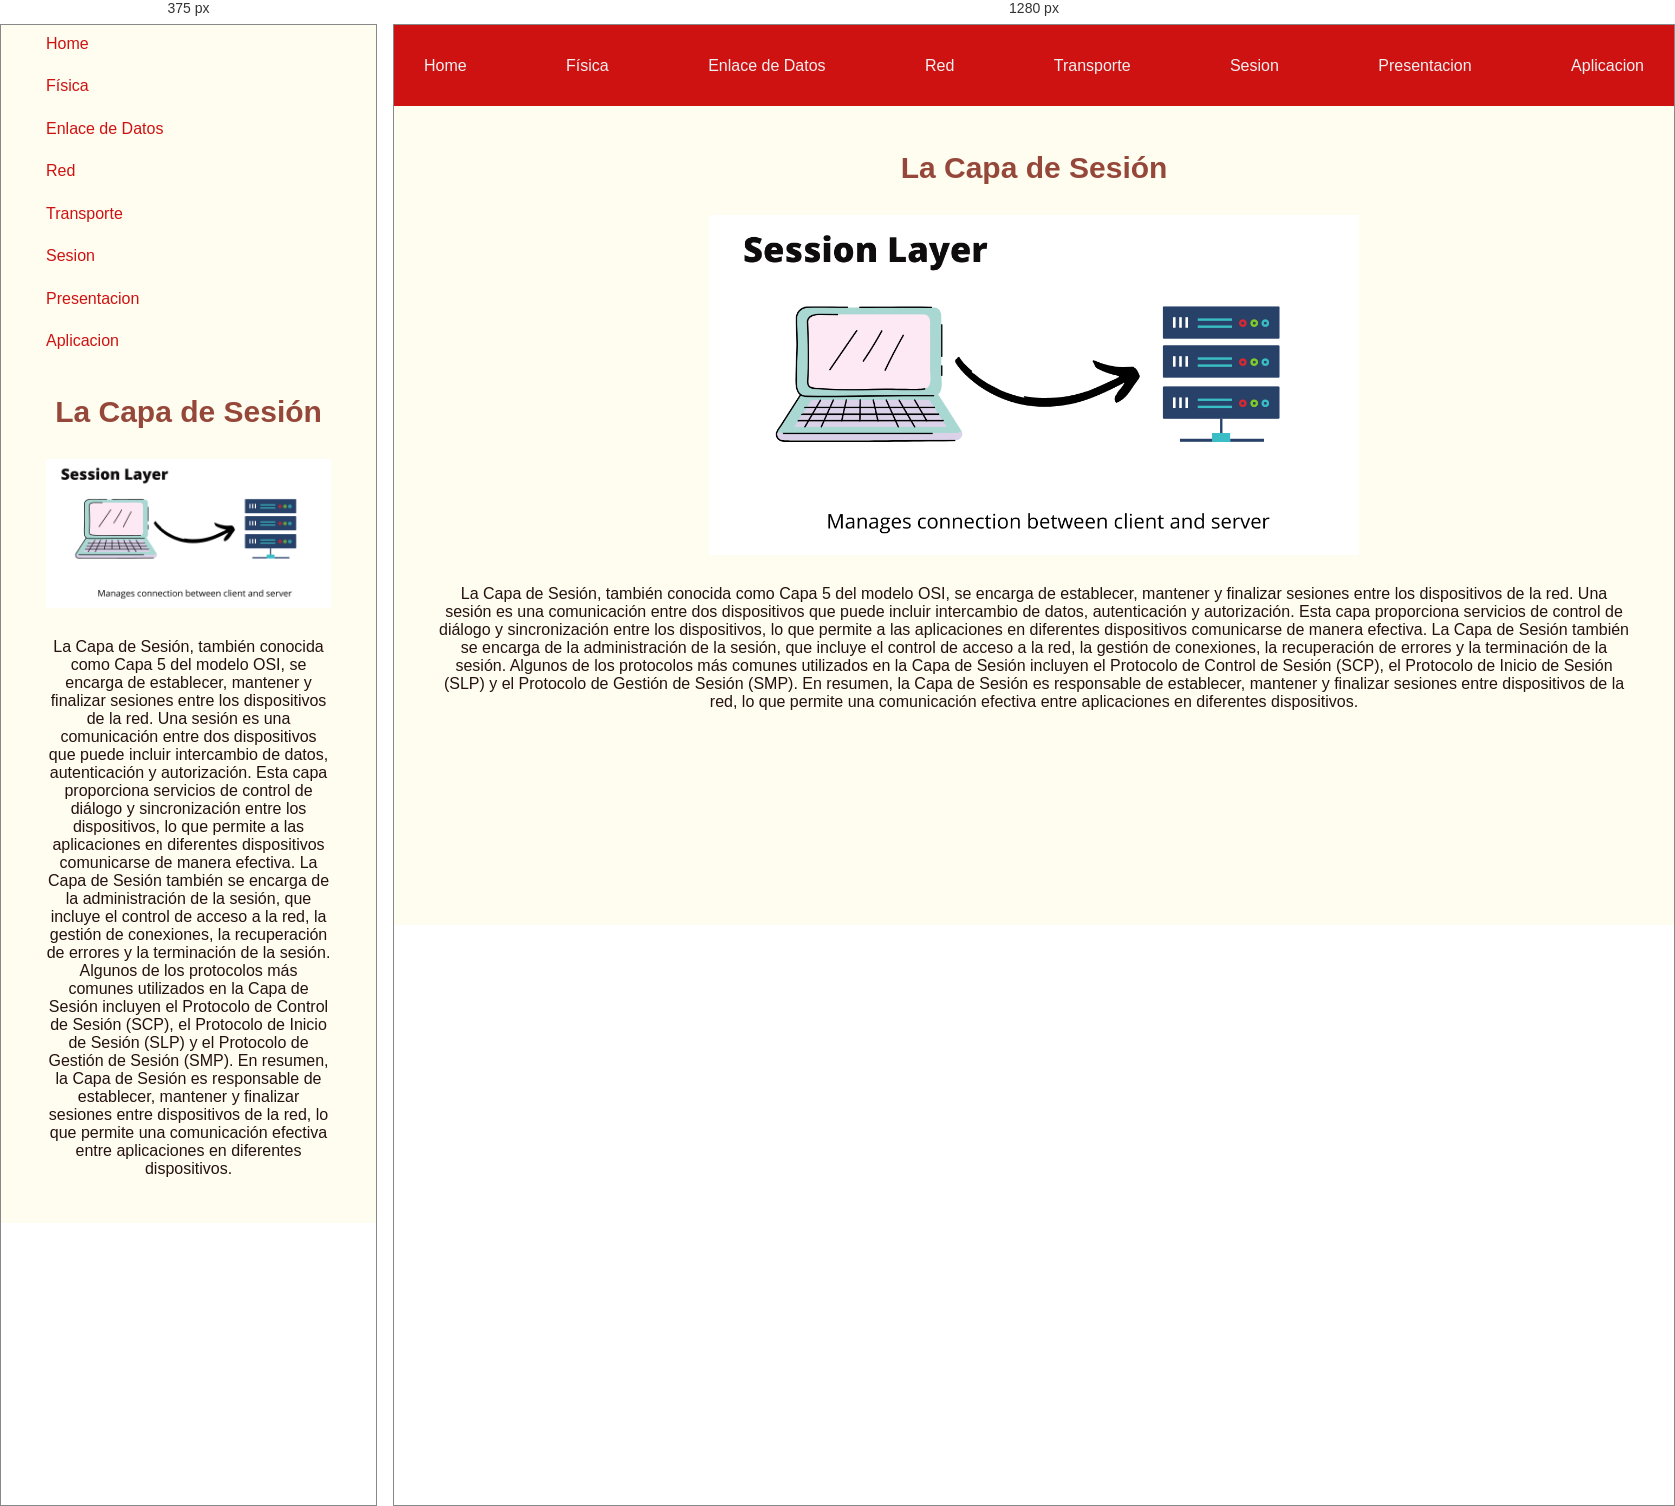
Rendered at 375 px and 1280 px, left to right.

<!-- file: sesion.html -->
<!DOCTYPE html>
<html lang="en">
<head>
    <meta charset="UTF-8">
    <meta http-equiv="X-UA-Compatible" content="IE=edge">
    <meta name="viewport" content="width=device-width, initial-scale=1.0">
    <link rel="stylesheet" href="style.css">
    <title>Modelos de ciclo  de vida</title>
</head>
<body>
    <header>
        <ul class="mobile-nav-container">        
            <a href="index.html"><li>Home</li></a>
            <a href="fisica.html"><li>Física</li></a>
            <a href="enlace-de-datos.html"><li>Enlace de Datos</li></a>
            <a href="red.html"><li>Red</li></a>
            <a href="transporte.html"><li>Transporte</li></a>
            <a href="sesion.html"><li>Sesion</li></a>
            <a href="presentacion.html"><li>Presentacion</li></a>
            <a href="aplicacion.html"><li>Aplicacion</li></a>
        </ul>
    </header>
    <main>
        <h1> La Capa de Sesión</h1>
        <div class="image-container"><img src="imagenes/session.png" alt="La Capa de Sesión"></div>
        <p>
            La Capa de Sesión, también conocida como Capa 5 del modelo OSI, se encarga de establecer, mantener y finalizar sesiones entre los dispositivos de la red. Una sesión es una comunicación entre dos dispositivos que puede incluir intercambio de datos, autenticación y autorización.
            Esta capa proporciona servicios de control de diálogo y sincronización entre los dispositivos, lo que permite a las aplicaciones en diferentes dispositivos comunicarse de manera efectiva. La Capa de Sesión también se encarga de la administración de la sesión, que incluye el control de acceso a la red, la gestión de conexiones, la recuperación de errores y la terminación de la sesión.        
            Algunos de los protocolos más comunes utilizados en la Capa de Sesión incluyen el Protocolo de Control de Sesión (SCP), el Protocolo de Inicio de Sesión (SLP) y el Protocolo de Gestión de Sesión (SMP). 
            En resumen, la Capa de Sesión es responsable de establecer, mantener y finalizar sesiones entre dispositivos de la red, lo que permite una comunicación efectiva entre aplicaciones en diferentes dispositivos.
        </p>
    </main>
  
</body>
</html>

/* @media block from style.css */
@media only screen and (max-width: 670px)  {
    header ul{
      margin: 10px 0 0 15px;
      align-items: flex-start;
      background-color: #FFFDEF;
      flex-direction: column;
      gap: 20px;
      height: 35vh;
      
    }
    header ul li{
    
      color: #CE1212
  }
}